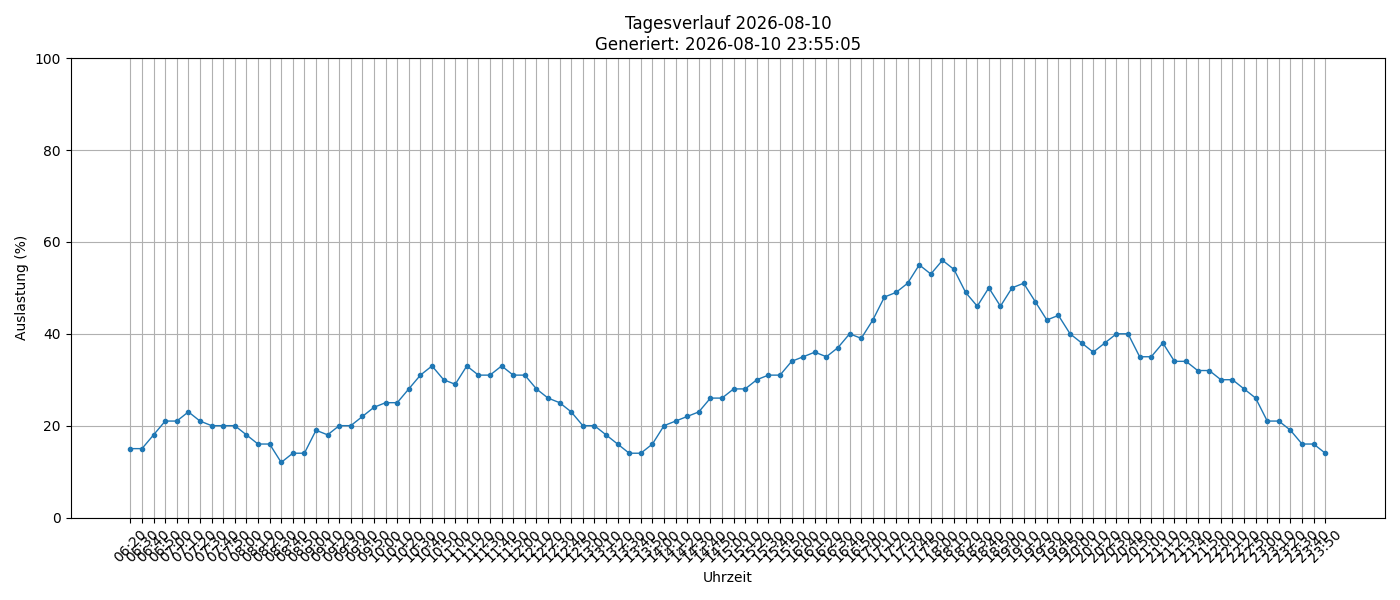

Source data for this figure (header and first rows):
timestamp, load_percent
2026-08-10 06:20:01, 15
2026-08-10 06:30:02, 15
2026-08-10 06:40:02, 18
2026-08-10 06:50:01, 21
2026-08-10 07:00:01, 21
2026-08-10 07:10:01, 23
2026-08-10 07:20:01, 21
2026-08-10 07:30:01, 20
2026-08-10 07:40:01, 20
2026-08-10 07:50:01, 20
2026-08-10 08:00:01, 18
2026-08-10 08:10:02, 16
2026-08-10 08:20:01, 16
2026-08-10 08:30:01, 12
2026-08-10 08:40:01, 14
2026-08-10 08:50:01, 14
2026-08-10 09:00:01, 19
2026-08-10 09:10:01, 18
2026-08-10 09:20:01, 20
2026-08-10 09:30:01, 20
2026-08-10 09:40:01, 22
2026-08-10 09:50:01, 24
2026-08-10 10:00:01, 25
2026-08-10 10:10:01, 25
2026-08-10 10:20:01, 28
2026-08-10 10:30:01, 31
2026-08-10 10:40:01, 33
2026-08-10 10:50:01, 30
2026-08-10 11:00:02, 29
2026-08-10 11:10:01, 33
2026-08-10 11:20:01, 31
2026-08-10 11:30:01, 31
2026-08-10 11:40:01, 33
2026-08-10 11:50:01, 31
2026-08-10 12:00:01, 31
2026-08-10 12:10:01, 28
2026-08-10 12:20:01, 26
2026-08-10 12:30:01, 25
2026-08-10 12:40:01, 23
2026-08-10 12:50:02, 20
2026-08-10 13:00:02, 20
2026-08-10 13:10:01, 18
2026-08-10 13:20:01, 16
2026-08-10 13:30:01, 14
2026-08-10 13:40:01, 14
2026-08-10 13:50:01, 16
2026-08-10 14:00:01, 20
2026-08-10 14:10:01, 21
2026-08-10 14:20:01, 22
2026-08-10 14:30:02, 23
2026-08-10 14:40:01, 26
2026-08-10 14:50:01, 26
2026-08-10 15:00:01, 28
2026-08-10 15:10:01, 28
2026-08-10 15:20:01, 30
2026-08-10 15:30:01, 31
2026-08-10 15:40:01, 31
2026-08-10 15:50:01, 34
2026-08-10 16:00:01, 35
2026-08-10 16:10:01, 36
... 44 more rows
